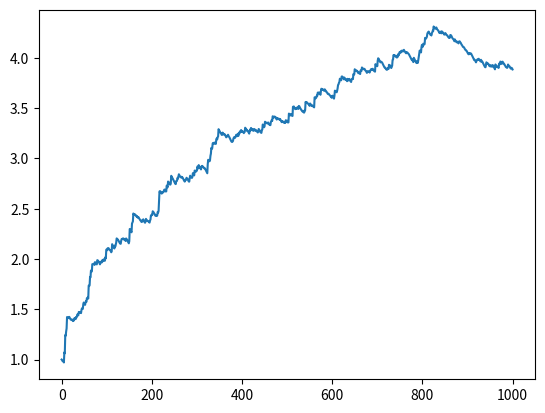

Reproduce this figure in Python.
#coding: utf-8
'''
Exercise 5.
Simulate learning of variance Σi over trials. For simplicity,
only simulate the network described by Eqs. (59)–(60), and assume that variables φ are constant.
On each trial generate input φi from a normal distribution with mean 5 and variance 2,
while set gi(φi+1) = 5 (so that the upper level correctly predicts the mean of φi).
Simulate the network for 20 time units, and then update weight Σi with learning rate α = 0.01.
Simulate 1000 trials and plot howΣi changes across trials
'''
import numpy as np
import matplotlib.pyplot as plt


eps_i = 0.0
e_i = 0.0
phai_i = 2.0
mean_phi = 5
sigma_phi = 2
phi_above = 5
dt = 0.01
maxt = 20
trials = 1000
lrate = 0.01

sigmas = [1.0]

for i in range(trials):
    errors = [0.0] #predition error
    es = [0.0] #interneuron
    phai = np.random.normal(mean_phi, sigma_phi)

    for j in range(int(maxt / dt)):
        errors.append( errors[-1] + dt * (phai - phi_above - es[-1]))
        es.append(es[-1] + dt * (sigmas[-1] * errors[-2] - es[-1]))

    sigmas.append(sigmas[-1] + lrate * (errors[-1] * es[-1] -1.0))

plt.plot(sigmas)
plt.show()
